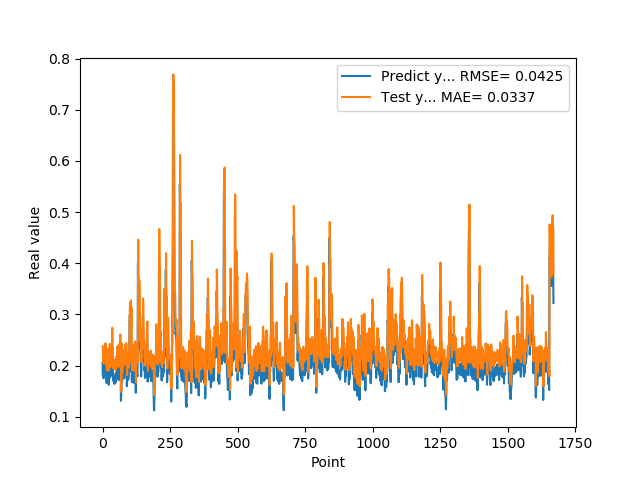

The data file committed next to this chart (first rows):
2.058236002919999474e-01, 2.375062406063079834e-01
1.828240007160000236e-01, 2.312641590833663940e-01
1.857409924269999846e-01, 2.063212245702743530e-01
1.775099337099999841e-01, 2.149928957223892212e-01
1.752161234619999952e-01, 2.039864212274551392e-01
1.971126049760000276e-01, 2.034488171339035034e-01
1.845117062330000057e-01, 2.286437898874282837e-01
1.984785944220000264e-01, 2.088507413864135742e-01
2.143009155989999970e-01, 2.288311123847961426e-01
1.841159015889999861e-01, 2.430655062198638916e-01
2.104043960570000094e-01, 2.051957100629806519e-01
2.032361328599999739e-01, 2.431642562150955200e-01
2.088565975429999833e-01, 2.275089770555496216e-01
1.960448026660000231e-01, 2.371249943971633911e-01
1.900728046889999800e-01, 2.202972173690795898e-01
1.658952832220000062e-01, 2.170089930295944214e-01
1.872539073229999851e-01, 1.901258081197738647e-01
1.852532625200000171e-01, 2.200975865125656128e-01
1.799222826959999688e-01, 2.115218043327331543e-01
2.012764066459999945e-01, 2.069464176893234253e-01
1.978618204589999707e-01, 2.325506806373596191e-01
1.950792670249999750e-01, 2.234101444482803345e-01
1.711323857310000363e-01, 2.219814956188201904e-01
1.623787879939999901e-01, 1.949356645345687866e-01
1.677809953689999856e-01, 1.905831545591354370e-01
2.059821039439999890e-01, 1.978375613689422607e-01
2.158481031659999771e-01, 2.402080893516540527e-01
2.141157686710000174e-01, 2.423619627952575684e-01
1.768843084569999835e-01, 2.394995987415313721e-01
1.967563778159999444e-01, 1.975786983966827393e-01
1.834106147289999988e-01, 2.293735891580581665e-01
1.805770993230000065e-01, 2.076510190963745117e-01
1.911945044990000231e-01, 2.086142003536224365e-01
2.012096941470000178e-01, 2.207716703414916992e-01
2.066745012999999798e-01, 2.297742813825607300e-01
2.420079559090000110e-01, 2.340615987777709961e-01
2.195876985790000124e-01, 2.737980484962463379e-01
2.106474190949999825e-01, 2.395327985286712646e-01
1.944769918919999896e-01, 2.361164987087249756e-01
1.704634428020000148e-01, 2.186205238103866577e-01
1.787724494929999464e-01, 1.949005722999572754e-01
1.750701963900000158e-01, 2.093425840139389038e-01
1.796004772190000209e-01, 2.021631002426147461e-01
1.688816994429999940e-01, 2.087515443563461304e-01
1.640222966669999949e-01, 1.949696540832519531e-01
1.799237728120000046e-01, 1.921503245830535889e-01
1.769366562370000007e-01, 2.111049741506576538e-01
1.781685650349999761e-01, 2.036655992269515991e-01
1.665234863760000072e-01, 2.064040750265121460e-01
1.855484992269999800e-01, 1.926319301128387451e-01
1.732649058100000361e-01, 2.175271511077880859e-01
1.860052198169999949e-01, 1.983371526002883911e-01
1.832000017170000161e-01, 2.168041765689849854e-01
1.951216459270000148e-01, 2.099065780639648438e-01
2.088083624839999763e-01, 2.250585556030273438e-01
1.873752027749999993e-01, 2.376743257045745850e-01
2.025922685860000183e-01, 2.101725041866302490e-01
1.986005455260000108e-01, 2.333176434040069580e-01
1.863885968920000191e-01, 2.242362201213836670e-01
1.716178953649999950e-01, 2.119493186473846436e-01
1.885485500099999823e-01, 1.973145604133605957e-01
... 1,609 more rows
